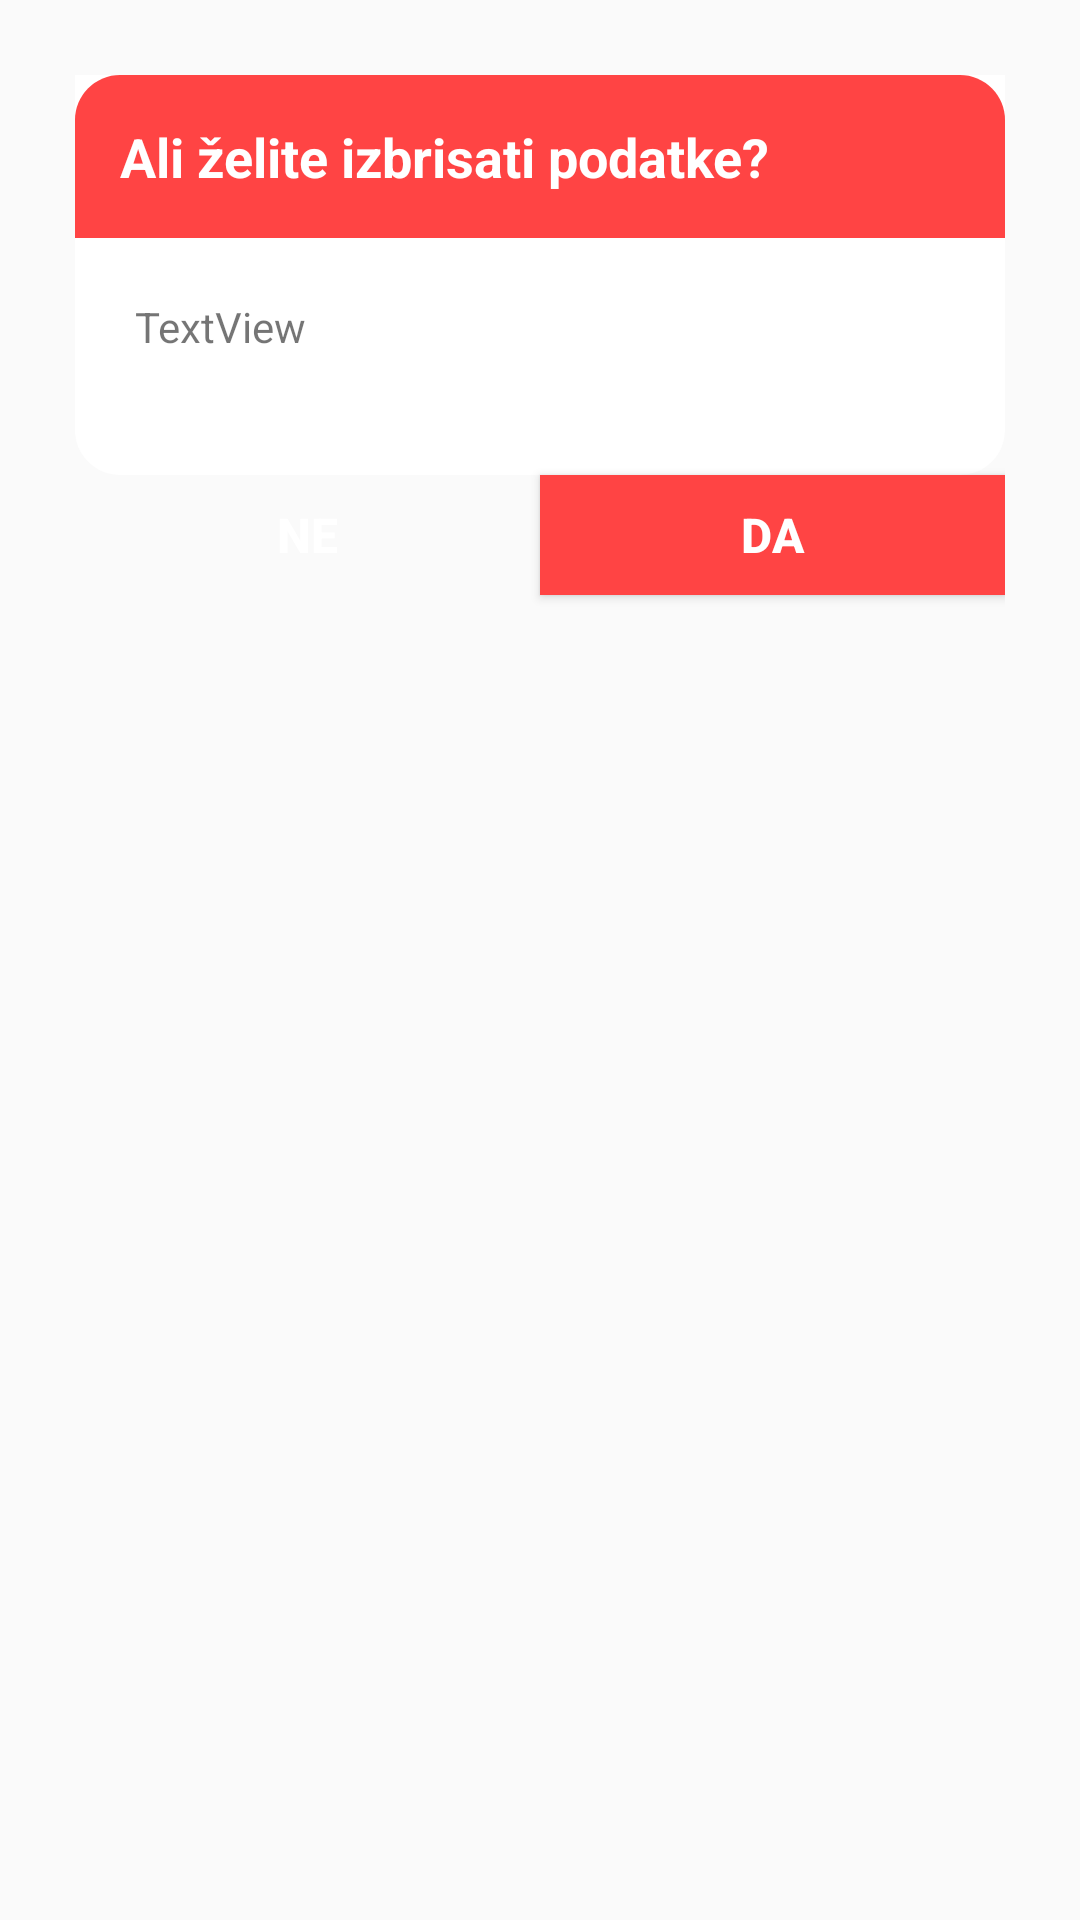

This screen was rendered from an Android layout file. Write that file and the resources it references.
<!-- AndroidManifest.xml: application theme AppTheme -->
<!-- res/layout/alert_dialog_warning.xml -->
<?xml version="1.0" encoding="utf-8"?>
<androidx.constraintlayout.widget.ConstraintLayout xmlns:android="http://schemas.android.com/apk/res/android"
    xmlns:app="http://schemas.android.com/apk/res-auto"
    xmlns:tools="http://schemas.android.com/tools"
    android:id="@+id/alert_dialog_warning"
    android:layout_width="match_parent"
    android:layout_height="wrap_content"
    android:padding="25dp"
    android:layout_margin="20dp">

    <androidx.constraintlayout.widget.ConstraintLayout
        android:id="@+id/alert_dialog_warning_header"
        android:layout_width="match_parent"
        android:layout_height="wrap_content"
        android:background="@drawable/alert_title_default_background"
        app:layout_constraintEnd_toEndOf="parent"
        app:layout_constraintStart_toStartOf="parent"
        app:layout_constraintTop_toTopOf="parent">

        <TextView
            android:id="@+id/alert_dialog_warning_title"
            android:layout_width="match_parent"
            android:layout_height="wrap_content"
            android:background="@drawable/alert_title_warning_background"
            android:padding="15dp"
            android:textSize="18dp"
            android:text="Ali želite izbrisati podatke?"
            android:textColor="@android:color/white"
            android:textStyle="bold"
            app:layout_constraintEnd_toEndOf="parent"
            app:layout_constraintStart_toStartOf="parent"
            app:layout_constraintTop_toTopOf="parent" />

        <TextView
            android:id="@+id/alert_dialog_warning_description"
            android:layout_width="match_parent"
            android:layout_height="wrap_content"
            android:text="TextView"
            android:layout_marginTop="20dp"
            android:layout_marginEnd="20dp"
            android:layout_marginStart="20dp"
            android:layout_marginBottom="40dp"
            app:layout_constraintBottom_toBottomOf="parent"
            app:layout_constraintEnd_toEndOf="parent"
            app:layout_constraintStart_toStartOf="parent"
            app:layout_constraintTop_toBottomOf="@id/alert_dialog_warning_title" />

    </androidx.constraintlayout.widget.ConstraintLayout>

    <Button
        android:id="@+id/alert_dialog_false_btn"
        android:layout_width="0dp"
        android:layout_height="40dp"
        android:background="@drawable/alert_title_default_btn_background"
        android:text="NE"
        android:textColor="@android:color/white"
        android:textSize="16dp"
        android:textStyle="bold"
        app:layout_constraintEnd_toStartOf="@+id/alert_dialog_true_btn"
        app:layout_constraintStart_toStartOf="@+id/alert_dialog_warning_header"
        app:layout_constraintTop_toBottomOf="@+id/alert_dialog_warning_header" />

    <Button
        android:id="@+id/alert_dialog_true_btn"
        android:layout_width="0dp"
        android:layout_height="40dp"
        android:background="@drawable/alert_title_warning_btn_background"
        android:text="DA"
        android:textColor="@android:color/white"
        android:textSize="16dp"
        android:textStyle="bold"
        app:layout_constraintEnd_toEndOf="@+id/alert_dialog_warning_header"
        app:layout_constraintStart_toEndOf="@+id/alert_dialog_false_btn"
        app:layout_constraintTop_toBottomOf="@+id/alert_dialog_warning_header" />

</androidx.constraintlayout.widget.ConstraintLayout>
<!-- resources referenced by this layout -->
<resources>
  <!-- drawable alert_title_default_background (drawable) -->
  <?xml version="1.0" encoding="utf-8"?>
  <shape xmlns:android="http://schemas.android.com/apk/res/android"
      android:shape="rectangle">
      <solid android:color="@android:color/white"/>
      <corners android:bottomLeftRadius="15dp"  android:bottomRightRadius="15dp"/>
  </shape>
  <!-- drawable alert_title_default_btn_background (drawable) -->
  <?xml version="1.0" encoding="utf-8"?>
  <shape xmlns:android="http://schemas.android.com/apk/res/android"
      android:shape="rectangle">
      <solid android:color="@color/colorSecondary"/>
      <corners android:radius="15dp"/>
  </shape>
  <!-- drawable alert_title_warning_background (drawable) -->
  <?xml version="1.0" encoding="utf-8"?>
  <shape xmlns:android="http://schemas.android.com/apk/res/android"
      android:shape="rectangle">
      <solid android:color="@android:color/holo_red_light"/>
      <corners android:topRightRadius="15dp" android:topLeftRadius="15dp"/>
  </shape>
  <!-- drawable alert_title_warning_btn_background (drawable) -->
  <?xml version="1.0" encoding="utf-8"?>
  <shape xmlns:android="http://schemas.android.com/apk/res/android"
      android:shape="rectangle">
      <solid android:color="@android:color/holo_red_light"/>
      <corners android:radius="0dp"/>
  </shape>
  <style name="AppTheme" parent="Theme.AppCompat.Light.DarkActionBar">
          
          <item name="colorPrimary">@color/colorPrimary</item>
          <item name="colorSecondary">@color/colorSecondary</item>
          <item name="colorAccent">@color/colorAccent</item>
      </style>
  <color name="colorPrimary">#2C6700</color>
  <color name="colorAccent">#FFCF79</color>
</resources>
